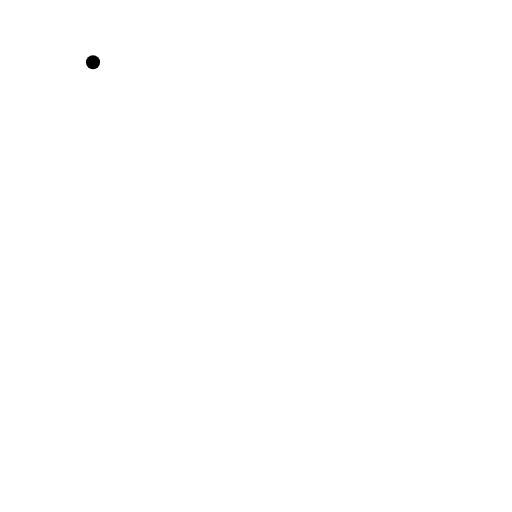
t = 0.00 s
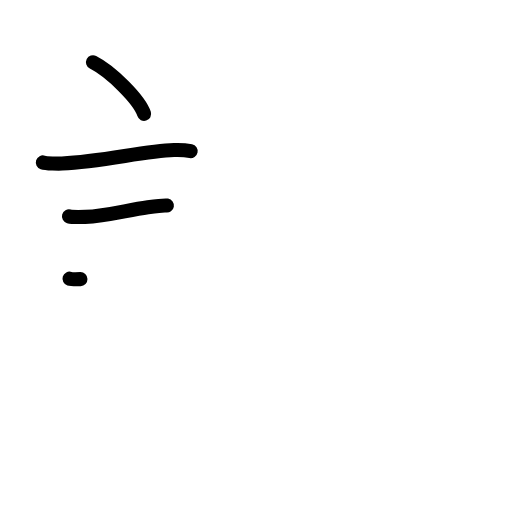
t = 3.25 s
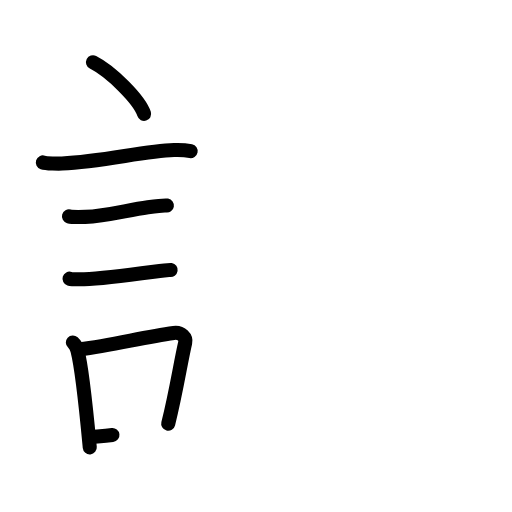
t = 6.25 s
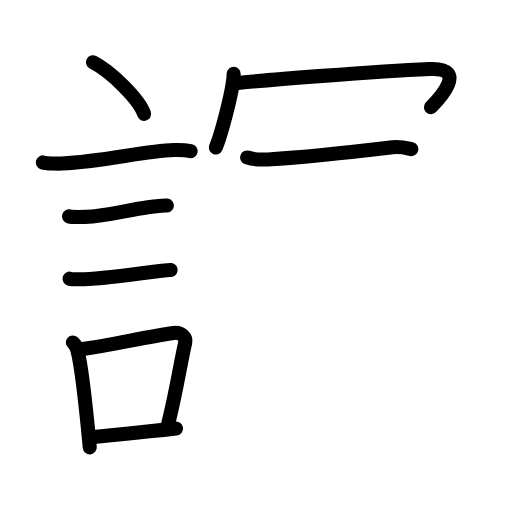
t = 9.58 s
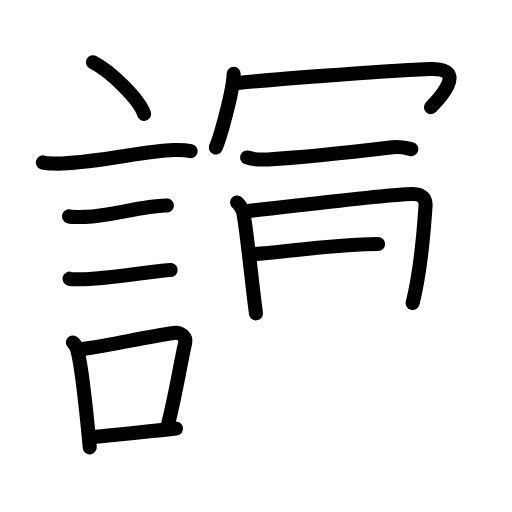
t = 12.75 s
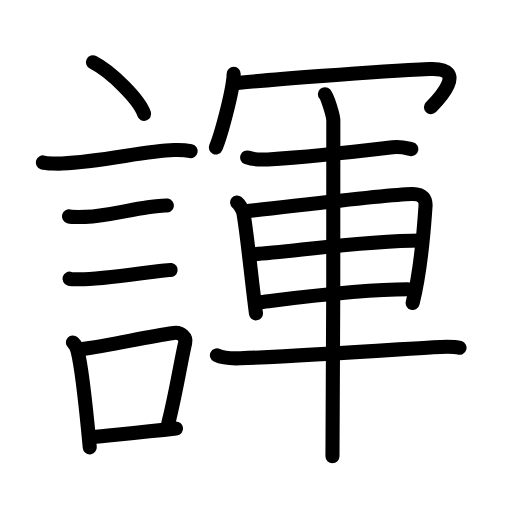
t = 16.00 s

The animated SVG that drew these frames (rendered in a browser with its animation timeline set to each time). Animation: 49 SMIL elements (animate=49); one cycle of 16.00 s.

<?xml version="1.0" encoding="UTF-8"?>
<!--
AniKanjiVG is licensed by CC-BY-SA Paul C. Sommerhoff (https://bitbucket.org/sommerhoff/anikanjivg).
AniKanjiVG uses KanjiVG which is licensed by CC-BY-SA Ulrich Apel (http://kanjivg.tagaini.net).
See also http://creativecommons.org/licenses/by-sa/3.0/
-->
<svg xmlns:kvg='http://kanjivg.tagaini.net' xmlns='http://www.w3.org/2000/svg' width='109' height='109' viewBox='0 0 109 109' style='fill:none;stroke:#000000;stroke-width:3;stroke-linecap:round;stroke-linejoin:round;' id="kvg:kanji_08ae2"><g id="kvg:08ae2" kvg:element="諢"><g id="kvg:08ae2-g1" kvg:element="言" kvg:position="left" kvg:radical="general"><path id="kvg:08ae2-s1" kvg:type="㇔" d="M19.8,13.25c3.84,1.94,9.92,7.98,10.88,11"><animate attributeName="d" begin="0.0s" dur="1.0s" from="M19.8,13.25C19.8,13.25,19.8,13.25,19.8,13.25" to="M19.8,13.25c3.84,1.94,9.92,7.98,10.88,11" />
</path>
<path id="kvg:08ae2-s2" kvg:type="㇐" d="M9.12,34.58c0.71,0.23,3.4,0.27,4.1,0.23c8.73-0.42,17.48-2.67,23.83-2.87c1.18-0.04,2.95,0.11,3.54,0.23"><animate attributeName="d" begin="1.0s" dur="0.3333333333333333s" from="M9.12,34.58C9.12,34.58,9.12,34.58,9.12,34.58" to="M9.12,34.58c0.71,0.23,3.4,0.27,4.1,0.23" />
<animate attributeName="d" begin="1.3333333333333333s" dur="0.3333333333333333s" from="M9.12,34.58c0.71,0.23,3.4,0.27,4.1,0.23c0,0,0,0,0,0,0" to="M9.12,34.58c0.71,0.23,3.4,0.27,4.1,0.23c8.73-0.42,17.48-2.67,23.83-2.87" />
<animate attributeName="d" begin="1.6666666666666665s" dur="0.3333333333333333s" from="M9.12,34.58c0.71,0.23,3.4,0.27,4.1,0.23c8.73-0.42,17.48-2.67,23.83-2.87c0,0,0,0,0,0,0" to="M9.12,34.58c0.71,0.23,3.4,0.27,4.1,0.23c8.73-0.42,17.48-2.67,23.83-2.87c1.18-0.04,2.95,0.11,3.54,0.23" />
<animate attributeName="d" begin="0s" dur="1.0s" from="M-100,-100" to="M-100,-100" />
</path>
<path id="kvg:08ae2-s3" kvg:type="㇐" d="M14.68,46.06c0.43,0.12,3.04,0.13,3.47,0.12c4.44-0.14,8.86-1.43,13.34-2.05c0.7-0.1,3.68-0.44,4.04-0.38"><animate attributeName="d" begin="2.0s" dur="0.3333333333333333s" from="M14.68,46.06C14.68,46.06,14.68,46.06,14.68,46.06" to="M14.68,46.06c0.43,0.12,3.04,0.13,3.47,0.12" />
<animate attributeName="d" begin="2.3333333333333335s" dur="0.3333333333333333s" from="M14.68,46.06c0.43,0.12,3.04,0.13,3.47,0.12c0,0,0,0,0,0,0" to="M14.68,46.06c0.43,0.12,3.04,0.13,3.47,0.12c4.44-0.14,8.86-1.43,13.34-2.05" />
<animate attributeName="d" begin="2.6666666666666665s" dur="0.3333333333333333s" from="M14.68,46.06c0.43,0.12,3.04,0.13,3.47,0.12c4.44-0.14,8.86-1.43,13.34-2.05c0,0,0,0,0,0,0" to="M14.68,46.06c0.43,0.12,3.04,0.13,3.47,0.12c4.44-0.14,8.86-1.43,13.34-2.05c0.7-0.1,3.68-0.44,4.04-0.38" />
<animate attributeName="d" begin="0s" dur="2.0s" from="M-100,-100" to="M-100,-100" />
</path>
<path id="kvg:08ae2-s4" kvg:type="㇐" d="M14.8,59.33c0.38,0.12,2.71,0.13,3.1,0.12c3.97-0.13,10.11-0.95,14.83-1.59c0.63-0.09,3.29-0.44,3.6-0.39"><animate attributeName="d" begin="3.0s" dur="0.3333333333333333s" from="M14.8,59.33C14.8,59.33,14.8,59.33,14.8,59.33" to="M14.8,59.33c0.38,0.12,2.71,0.13,3.1,0.12" />
<animate attributeName="d" begin="3.3333333333333335s" dur="0.3333333333333333s" from="M14.8,59.33c0.38,0.12,2.71,0.13,3.1,0.12c0,0,0,0,0,0,0" to="M14.8,59.33c0.38,0.12,2.71,0.13,3.1,0.12c3.97-0.13,10.11-0.95,14.83-1.59" />
<animate attributeName="d" begin="3.6666666666666665s" dur="0.3333333333333333s" from="M14.8,59.33c0.38,0.12,2.71,0.13,3.1,0.12c3.97-0.13,10.11-0.95,14.83-1.59c0,0,0,0,0,0,0" to="M14.8,59.33c0.38,0.12,2.71,0.13,3.1,0.12c3.97-0.13,10.11-0.95,14.83-1.59c0.63-0.09,3.29-0.44,3.6-0.39" />
<animate attributeName="d" begin="0s" dur="3.0s" from="M-100,-100" to="M-100,-100" />
</path>
<g id="kvg:08ae2-g2" kvg:element="口"><path id="kvg:08ae2-s5" kvg:type="㇑" d="M15.51,72.9c0.39,0.36,0.83,1.15,0.96,1.63c1.11,4.21,2.03,14.21,2.64,20.71"><animate attributeName="d" begin="4.0s" dur="0.5s" from="M15.51,72.9C15.51,72.9,15.51,72.9,15.51,72.9" to="M15.51,72.9c0.39,0.36,0.83,1.15,0.96,1.63" />
<animate attributeName="d" begin="4.5s" dur="0.5s" from="M15.51,72.9c0.39,0.36,0.83,1.15,0.96,1.63c0,0,0,0,0,0,0" to="M15.51,72.9c0.39,0.36,0.83,1.15,0.96,1.63c1.11,4.21,2.03,14.21,2.64,20.71" />
<animate attributeName="d" begin="0s" dur="4.0s" from="M-100,-100" to="M-100,-100" />
</path>
<path id="kvg:08ae2-s6" kvg:type="㇕b" d="M16.94,74.37c7.2-0.89,13.4-2.6,20.05-3.5c1.67-0.22,2.68,1.04,2.44,2.06c-0.99,4.25-1.86,10.22-3.62,17.28"><animate attributeName="d" begin="5.0s" dur="0.3333333333333333s" from="M16.94,74.37C16.94,74.37,16.94,74.37,16.94,74.37" to="M16.94,74.37c7.2-0.89,13.4-2.6,20.05-3.5" />
<animate attributeName="d" begin="5.333333333333333s" dur="0.3333333333333333s" from="M16.94,74.37c7.2-0.89,13.4-2.6,20.05-3.5c0,0,0,0,0,0,0" to="M16.94,74.37c7.2-0.89,13.4-2.6,20.05-3.5c1.67-0.22,2.68,1.04,2.44,2.06" />
<animate attributeName="d" begin="5.666666666666667s" dur="0.3333333333333333s" from="M16.94,74.37c7.2-0.89,13.4-2.6,20.05-3.5c1.67-0.22,2.68,1.04,2.44,2.06c0,0,0,0,0,0,0" to="M16.94,74.37c7.2-0.89,13.4-2.6,20.05-3.5c1.67-0.22,2.68,1.04,2.44,2.06c-0.99,4.25-1.86,10.22-3.62,17.28" />
<animate attributeName="d" begin="0s" dur="5.0s" from="M-100,-100" to="M-100,-100" />
</path>
<path id="kvg:08ae2-s7" kvg:type="㇐b" d="M19.42,93.05c5.37-0.54,10.68-0.97,18.06-1.81"><animate attributeName="d" begin="6.0s" dur="1.0s" from="M19.42,93.05C19.42,93.05,19.42,93.05,19.42,93.05" to="M19.42,93.05c5.37-0.54,10.68-0.97,18.06-1.81" />
<animate attributeName="d" begin="0s" dur="6.0s" from="M-100,-100" to="M-100,-100" />
</path>
</g>
</g>
<g id="kvg:08ae2-g3" kvg:element="軍" kvg:position="right"><g id="kvg:08ae2-g4" kvg:element="冖" kvg:position="top"><path id="kvg:08ae2-s8" kvg:type="㇔" d="M49.75,15.71c-0.11,3.72-2.84,13.47-3.81,15.69"><animate attributeName="d" begin="7.0s" dur="1.0s" from="M49.75,15.71C49.75,15.71,49.75,15.71,49.75,15.71" to="M49.75,15.71c-0.11,3.72-2.84,13.47-3.81,15.69" />
<animate attributeName="d" begin="0s" dur="7.0s" from="M-100,-100" to="M-100,-100" />
</path>
<path id="kvg:08ae2-s9" kvg:type="㇖b" d="M50.17,17.73c5.82-0.66,29.78-2.52,41.29-3.04c8.75-0.4,1.36,7.02,0.28,8.13"><animate attributeName="d" begin="8.0s" dur="0.5s" from="M50.17,17.73C50.17,17.73,50.17,17.73,50.17,17.73" to="M50.17,17.73c5.82-0.66,29.78-2.52,41.29-3.04" />
<animate attributeName="d" begin="8.5s" dur="0.5s" from="M50.17,17.73c5.82-0.66,29.78-2.52,41.29-3.04c0,0,0,0,0,0,0" to="M50.17,17.73c5.82-0.66,29.78-2.52,41.29-3.04c8.75-0.4,1.36,7.02,0.28,8.13" />
<animate attributeName="d" begin="0s" dur="8.0s" from="M-100,-100" to="M-100,-100" />
</path>
</g>
<g id="kvg:08ae2-g5" kvg:element="車" kvg:position="bottom"><path id="kvg:08ae2-s10" kvg:type="㇐" d="M52.62,33.52c1.14,0.42,3.24,0.48,4.39,0.42c7.24-0.44,18.99-1.69,26.55-2.6c1.89-0.23,3.05,0.2,4,0.41"><animate attributeName="d" begin="9.0s" dur="0.3333333333333333s" from="M52.62,33.52C52.62,33.52,52.62,33.52,52.62,33.52" to="M52.62,33.52c1.14,0.42,3.24,0.48,4.39,0.42" />
<animate attributeName="d" begin="9.333333333333334s" dur="0.3333333333333333s" from="M52.62,33.52c1.14,0.42,3.24,0.48,4.39,0.42c0,0,0,0,0,0,0" to="M52.62,33.52c1.14,0.42,3.24,0.48,4.39,0.42c7.24-0.44,18.99-1.69,26.55-2.6" />
<animate attributeName="d" begin="9.666666666666666s" dur="0.3333333333333333s" from="M52.62,33.52c1.14,0.42,3.24,0.48,4.39,0.42c7.24-0.44,18.99-1.69,26.55-2.6c0,0,0,0,0,0,0" to="M52.62,33.52c1.14,0.42,3.24,0.48,4.39,0.42c7.24-0.44,18.99-1.69,26.55-2.6c1.89-0.23,3.05,0.2,4,0.41" />
<animate attributeName="d" begin="0s" dur="9.0s" from="M-100,-100" to="M-100,-100" />
</path>
<path id="kvg:08ae2-s11" kvg:type="㇑" d="M50.48,43.1c0.55,0.44,1.24,1.7,1.34,2.27c0.82,4.59,1.69,13.91,2.67,21.34"><animate attributeName="d" begin="10.0s" dur="0.5s" from="M50.48,43.1C50.48,43.1,50.48,43.1,50.48,43.1" to="M50.48,43.1c0.55,0.44,1.24,1.7,1.34,2.27" />
<animate attributeName="d" begin="10.5s" dur="0.5s" from="M50.48,43.1c0.55,0.44,1.24,1.7,1.34,2.27c0,0,0,0,0,0,0" to="M50.48,43.1c0.55,0.44,1.24,1.7,1.34,2.27c0.82,4.59,1.69,13.91,2.67,21.34" />
<animate attributeName="d" begin="0s" dur="10.0s" from="M-100,-100" to="M-100,-100" />
</path>
<path id="kvg:08ae2-s12" kvg:type="㇕a" d="M51.96,45.02c8.83-0.9,29.71-3.57,35.73-3.71c2.49-0.06,3,1.22,2.9,2.62c-0.37,4.81-0.77,12.7-2.74,20.58"><animate attributeName="d" begin="11.0s" dur="0.3333333333333333s" from="M51.96,45.02C51.96,45.02,51.96,45.02,51.96,45.02" to="M51.96,45.02c8.83-0.9,29.71-3.57,35.73-3.71" />
<animate attributeName="d" begin="11.333333333333334s" dur="0.3333333333333333s" from="M51.96,45.02c8.83-0.9,29.71-3.57,35.73-3.71c0,0,0,0,0,0,0" to="M51.96,45.02c8.83-0.9,29.71-3.57,35.73-3.71c2.49-0.06,3,1.22,2.9,2.62" />
<animate attributeName="d" begin="11.666666666666666s" dur="0.3333333333333333s" from="M51.96,45.02c8.83-0.9,29.71-3.57,35.73-3.71c2.49-0.06,3,1.22,2.9,2.62c0,0,0,0,0,0,0" to="M51.96,45.02c8.83-0.9,29.71-3.57,35.73-3.71c2.49-0.06,3,1.22,2.9,2.62c-0.37,4.81-0.77,12.7-2.74,20.58" />
<animate attributeName="d" begin="0s" dur="11.0s" from="M-100,-100" to="M-100,-100" />
</path>
<path id="kvg:08ae2-s13" kvg:type="㇐a" d="M53.04,54.17c6.66-0.23,24.06-2.98,36.6-2.98"><animate attributeName="d" begin="12.0s" dur="1.0s" from="M53.04,54.17C53.04,54.17,53.04,54.17,53.04,54.17" to="M53.04,54.17c6.66-0.23,24.06-2.98,36.6-2.98" />
<animate attributeName="d" begin="0s" dur="12.0s" from="M-100,-100" to="M-100,-100" />
</path>
<path id="kvg:08ae2-s14" kvg:type="㇐a" d="M55.54,64.3c7.74-0.93,21.23-2.71,31.3-2.71"><animate attributeName="d" begin="13.0s" dur="1.0s" from="M55.54,64.3C55.54,64.3,55.54,64.3,55.54,64.3" to="M55.54,64.3c7.74-0.93,21.23-2.71,31.3-2.71" />
<animate attributeName="d" begin="0s" dur="13.0s" from="M-100,-100" to="M-100,-100" />
</path>
<path id="kvg:08ae2-s15" kvg:type="㇐" d="M46.18,75.64c1.3,0.64,3.67,0.69,4.99,0.64c14.09-0.54,28.09-1.54,41.11-2.37c2.17-0.14,4.47-0.19,5.55,0.13"><animate attributeName="d" begin="14.0s" dur="0.3333333333333333s" from="M46.18,75.64C46.18,75.64,46.18,75.64,46.18,75.64" to="M46.18,75.64c1.3,0.64,3.67,0.69,4.99,0.64" />
<animate attributeName="d" begin="14.333333333333334s" dur="0.3333333333333333s" from="M46.18,75.64c1.3,0.64,3.67,0.69,4.99,0.64c0,0,0,0,0,0,0" to="M46.18,75.64c1.3,0.64,3.67,0.69,4.99,0.64c14.09-0.54,28.09-1.54,41.11-2.37" />
<animate attributeName="d" begin="14.666666666666666s" dur="0.3333333333333333s" from="M46.18,75.64c1.3,0.64,3.67,0.69,4.99,0.64c14.09-0.54,28.09-1.54,41.11-2.37c0,0,0,0,0,0,0" to="M46.18,75.64c1.3,0.64,3.67,0.69,4.99,0.64c14.09-0.54,28.09-1.54,41.11-2.37c2.17-0.14,4.47-0.19,5.55,0.13" />
<animate attributeName="d" begin="0s" dur="14.0s" from="M-100,-100" to="M-100,-100" />
</path>
<path id="kvg:08ae2-s16" kvg:type="㇑" d="M69.17,20.05c0.54,0.57,1.68,4.3,1.79,5.45c0.11,1.15-0.07,64.46-0.18,71.64"><animate attributeName="d" begin="15.0s" dur="0.5s" from="M69.17,20.05C69.17,20.05,69.17,20.05,69.17,20.05" to="M69.17,20.05c0.54,0.57,1.68,4.3,1.79,5.45" />
<animate attributeName="d" begin="15.5s" dur="0.5s" from="M69.17,20.05c0.54,0.57,1.68,4.3,1.79,5.45c0,0,0,0,0,0,0" to="M69.17,20.05c0.54,0.57,1.68,4.3,1.79,5.45c0.11,1.15-0.07,64.46-0.18,71.64" />
<animate attributeName="d" begin="0s" dur="15.0s" from="M-100,-100" to="M-100,-100" />
</path>
</g>
</g>
</g>
</svg>
